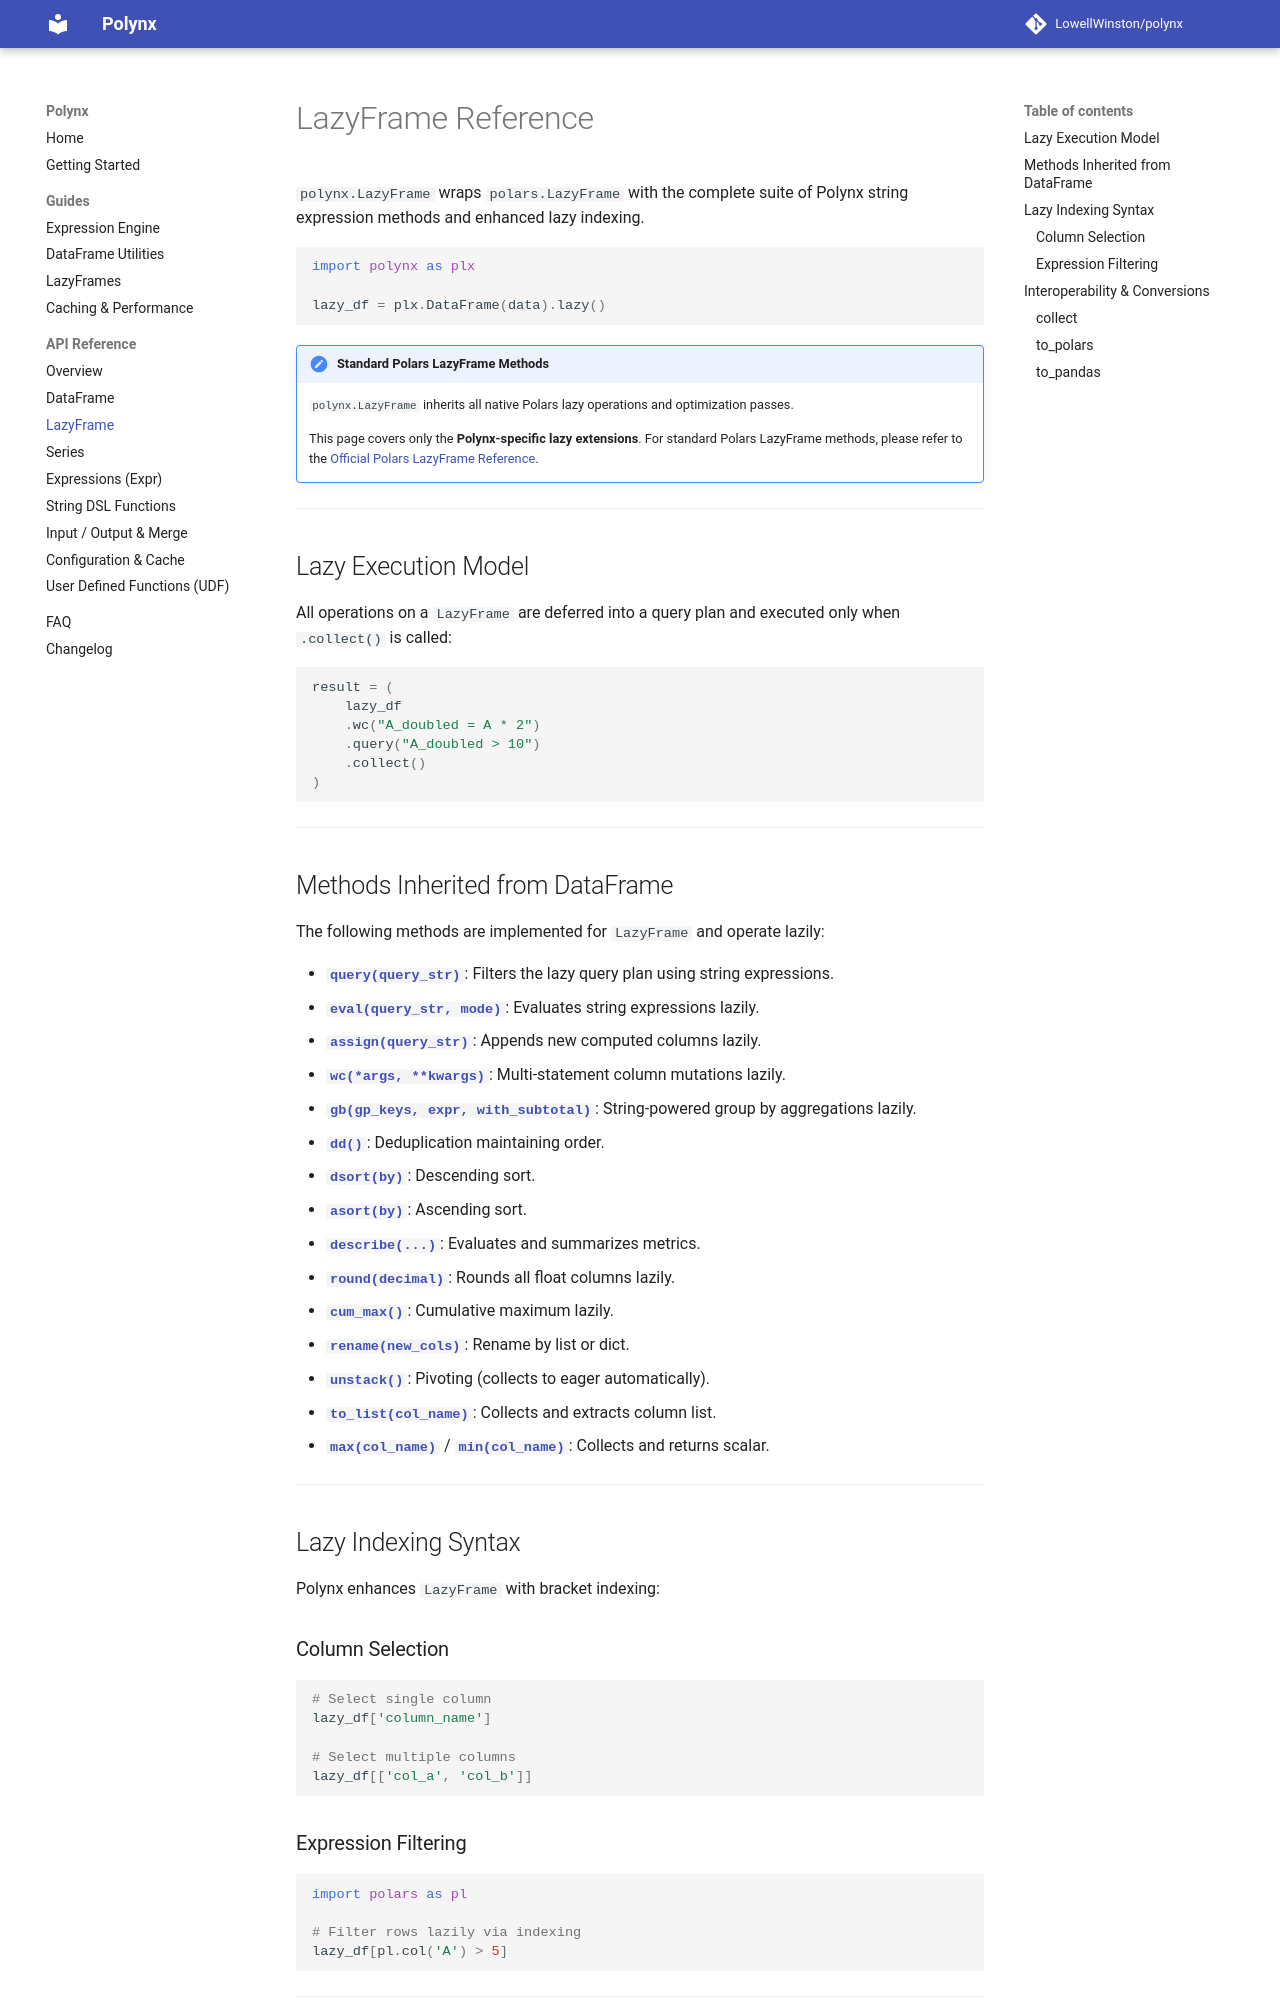

repository: LowellWinston/polynx · page: reference/lazyframe/index.html · generator: mkdocs

# LazyFrame Reference

`polynx.LazyFrame` wraps `polars.LazyFrame` with the complete suite of Polynx string expression methods and enhanced lazy indexing.

```python
import polynx as plx

lazy_df = plx.DataFrame(data).lazy()
```

!!! note "Standard Polars LazyFrame Methods"
    `polynx.LazyFrame` inherits all native Polars lazy operations and optimization passes.
    
    This page covers only the **Polynx-specific lazy extensions**. For standard Polars LazyFrame methods, please refer to the [Official Polars LazyFrame Reference](https://docs.pola.rs/api/python/stable/reference/lazyframe/index.html).

---

## Lazy Execution Model

All operations on a `LazyFrame` are deferred into a query plan and executed only when `.collect()` is called:

```python
result = (
    lazy_df
    .wc("A_doubled = A * 2")
    .query("A_doubled > 10")
    .collect()
)
```

---

## Methods Inherited from DataFrame

The following methods are implemented for `LazyFrame` and operate lazily:

- **[`query(query_str)`](dataframe.md#query)**: Filters the lazy query plan using string expressions.
- **[`eval(query_str, mode)`](dataframe.md#eval)**: Evaluates string expressions lazily.
- **[`assign(query_str)`](dataframe.md#assign)**: Appends new computed columns lazily.
- **[`wc(*args, **kwargs)`](dataframe.md#wc)**: Multi-statement column mutations lazily.
- **[`gb(gp_keys, expr, with_subtotal)`](dataframe.md#gb)**: String-powered group by aggregations lazily.
- **[`dd()`](dataframe.md#dd)**: Deduplication maintaining order.
- **[`dsort(by)`](dataframe.md#dsort)**: Descending sort.
- **[`asort(by)`](dataframe.md#asort)**: Ascending sort.
- **[`describe(...)`](dataframe.md#describe)**: Evaluates and summarizes metrics.
- **[`round(decimal)`](dataframe.md#round)**: Rounds all float columns lazily.
- **[`cum_max()`](dataframe.md#cum_max)**: Cumulative maximum lazily.
- **[`rename(new_cols)`](dataframe.md#rename)**: Rename by list or dict.
- **[`unstack()`](dataframe.md#unstack)**: Pivoting (collects to eager automatically).
- **[`to_list(col_name)`](dataframe.md#to_list)**: Collects and extracts column list.
- **[`max(col_name)`](dataframe.md#max)** / **[`min(col_name)`](dataframe.md#min)**: Collects and returns scalar.

---
